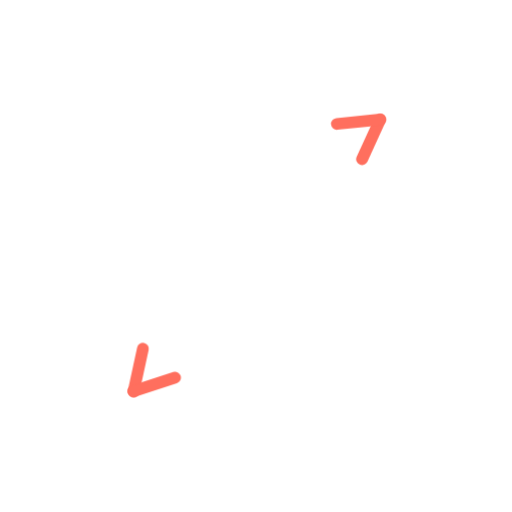
t = 0.00 s
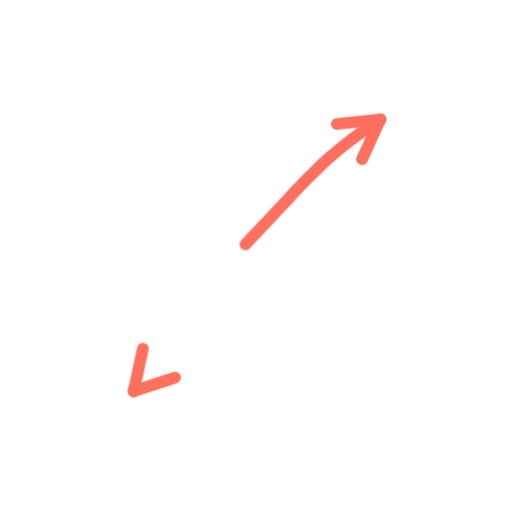
t = 0.36 s
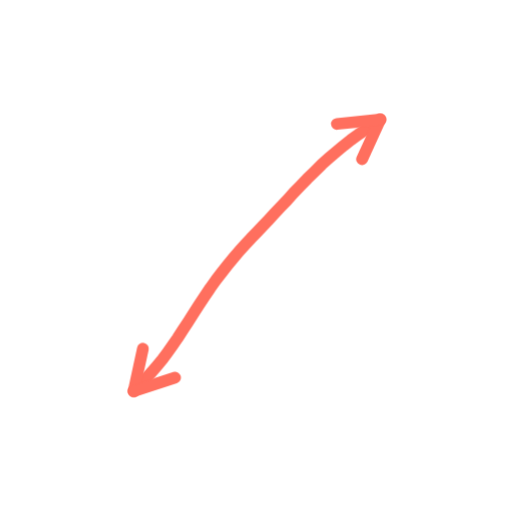
t = 0.73 s
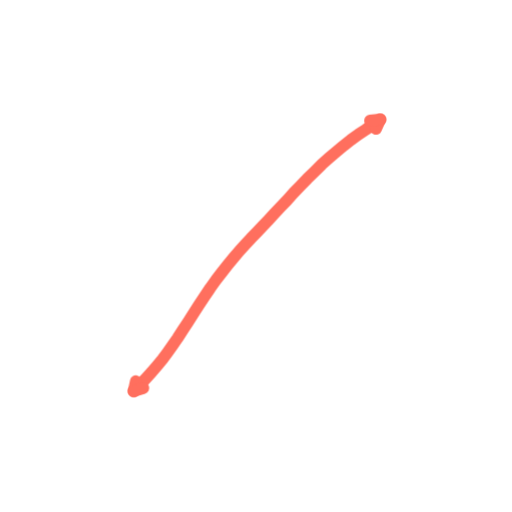
t = 1.40 s
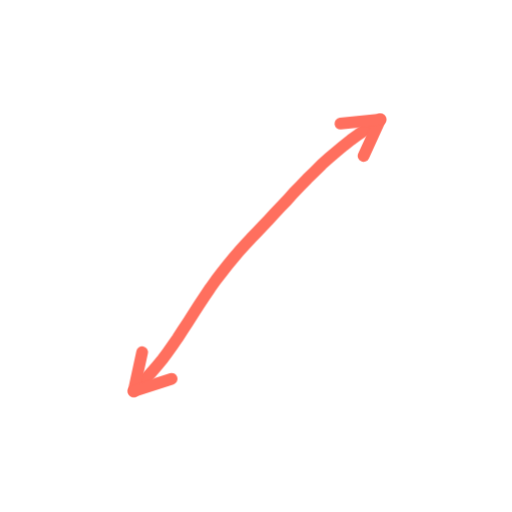
t = 1.74 s
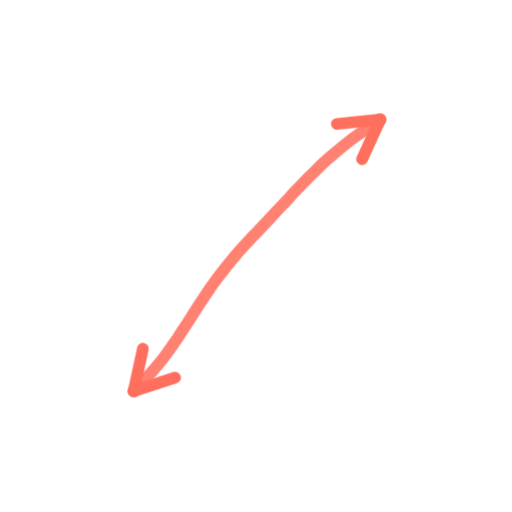
t = 2.16 s

The animated SVG that drew these frames (rendered in a browser with its animation timeline set to each time). Animation: 2 CSS @keyframes rules; one cycle of 2.60 s, repeats indefinitely.

<svg xmlns="http://www.w3.org/2000/svg" viewBox="0 0 200 200" width="200" height="200"><style>.s{stroke-dasharray:var(--L);animation:d 2.6s ease-in-out infinite;animation-delay:var(--d)}@keyframes d{0%{stroke-dashoffset:var(--L);opacity:1}28%,80%{stroke-dashoffset:0;opacity:1}92%{stroke-dashoffset:0;opacity:0}100%{stroke-dashoffset:var(--L);opacity:0}}.m{animation:mm .9s linear infinite}@keyframes mm{to{stroke-dashoffset:-23}}@media(prefers-reduced-motion:reduce){.s,.m{animation:none}}</style><path d="M148.5 46.7L145.7 48.6L142.9 50.6L140.0 52.5L137.1 54.6L134.3 56.8L131.4 59.2L128.5 61.7L125.6 64.3L122.8 67.1L120.0 69.8L117.3 72.6L114.6 75.4L112.1 78.2L109.6 80.8L107.2 83.4L104.9 85.9L102.6 88.3L100.3 90.7L98.0 93.1L95.8 95.5L93.5 98.0L91.3 100.6L89.0 103.4L86.7 106.3L84.4 109.3L82.1 112.5L79.9 115.8L77.7 119.1L75.6 122.4L73.5 125.7L71.4 128.9L69.4 132.0L67.4 134.9L65.4 137.7L63.4 140.4L61.3 142.9L59.2 145.4L56.9 147.9L54.6 150.3L52.2 152.8" fill="none" stroke="#FF6F5E" stroke-width="4.6" stroke-linecap="round" stroke-linejoin="round" class="s" style="--L:144;--d:0.00s"/><path d="M52.2 152.8L55.8 136.2" fill="none" stroke="#FF6F5E" stroke-width="4.6" stroke-linecap="round" stroke-linejoin="round" class="s" style="--L:17;--d:1.16s"/><path d="M52.2 152.8L68.4 147.5" fill="none" stroke="#FF6F5E" stroke-width="4.6" stroke-linecap="round" stroke-linejoin="round" class="s" style="--L:17;--d:1.16s"/><path d="M148.5 46.7L141.4 62.2" fill="none" stroke="#FF6F5E" stroke-width="4.6" stroke-linecap="round" stroke-linejoin="round" class="s" style="--L:17;--d:1.16s"/><path d="M148.5 46.7L131.6 48.4" fill="none" stroke="#FF6F5E" stroke-width="4.6" stroke-linecap="round" stroke-linejoin="round" class="s" style="--L:17;--d:1.16s"/></svg>
